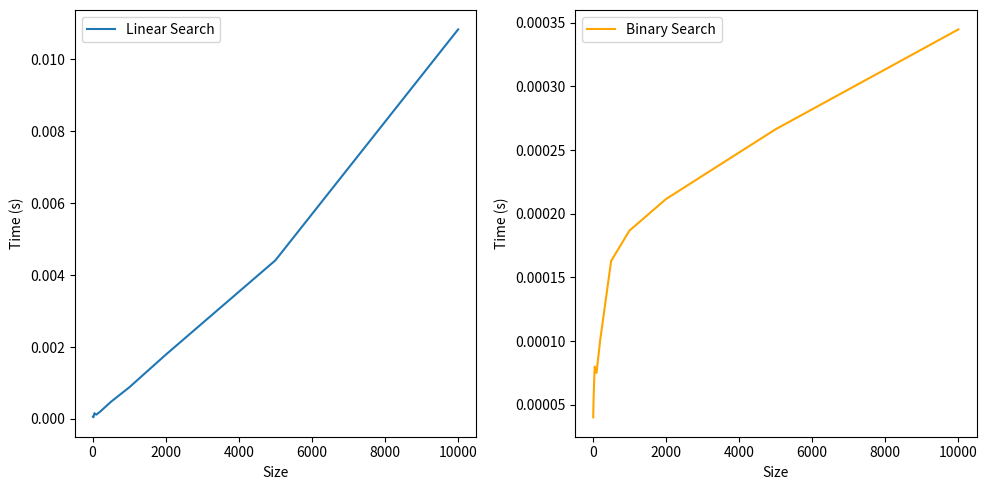

Generate this figure with matplotlib:
import random
import time
import matplotlib.pyplot as plt

def linear_search(arr, target):
    for i in range(len(arr)):
        if arr[i] == target:
            return i
    return -1

def quicksort(arr):
    if len(arr) <= 1:
        return arr
    pivot = arr[len(arr) // 2]
    left = [x for x in arr if x < pivot]
    middle = [x for x in arr if x == pivot]
    right = [x for x in arr if x > pivot]
    return quicksort(left) + middle + quicksort(right)

def binary_search(arr, target):
    low = 0
    high = len(arr) - 1
    while low <= high:
        mid = (low + high) // 2
        if arr[mid] == target:
            return mid
        elif arr[mid] < target:
            low = mid + 1
        else:
            high = mid - 1
    return -1

def random_task(size):
    arr = list(range(size))
    random.shuffle(arr)
    target = random.choice(arr)
    return arr, target

def measure_performance(size):
    linear_search_times = []
    binary_search_times = []
    for _ in range(100):
        arr, target = random_task(size)
        start_time = time.time()
        linear_search(arr, target)
        linear_search_times.append(time.time() - start_time)
        quicksort(arr)
        start_time = time.time()
        binary_search(arr, target)
        binary_search_times.append(time.time() - start_time)
    return linear_search_times, binary_search_times

def plot_performance(sizes, linear_search_times, binary_search_times):
    plt.figure(figsize=(10, 5))

    plt.subplot(1, 2, 1)
    plt.plot(sizes, linear_search_times, label='Linear Search')
    plt.xlabel('Size')
    plt.ylabel('Time (s)')
    plt.legend()

    plt.subplot(1, 2, 2)
    plt.plot(sizes, binary_search_times, color='orange', label='Binary Search')
    plt.xlabel('Size')
    plt.ylabel('Time (s)')
    plt.legend()

    plt.tight_layout()
    plt.show()



sizes = [10, 20, 50, 100, 200, 500, 1000, 2000, 5000, 10000]
linear_search_times = []
binary_search_times = []
for size in sizes:
    linear_search_times.append(sum(measure_performance(size)[0]))
    binary_search_times.append(sum(measure_performance(size)[1]))
plot_performance(sizes, linear_search_times, binary_search_times)